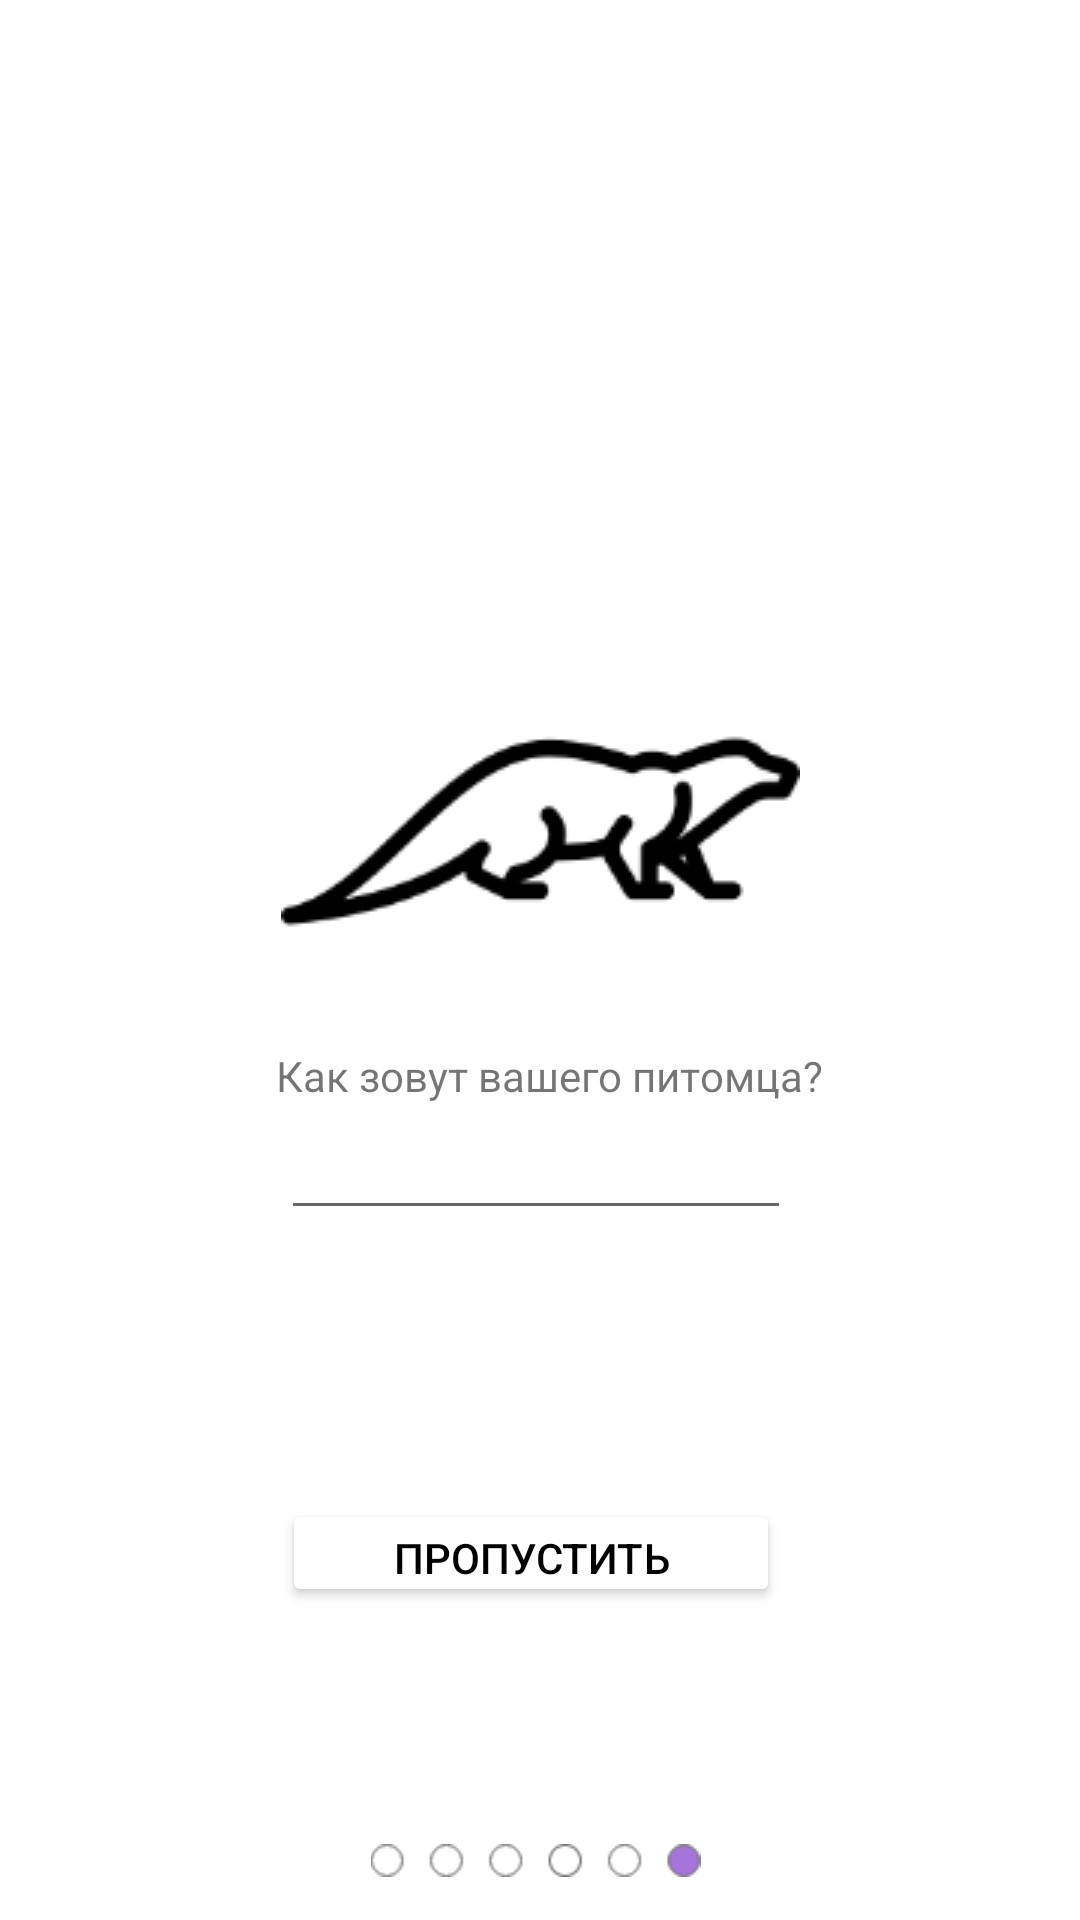

Reconstruct the res/layout file that produces this screen, plus the resources it refers to.
<!-- AndroidManifest.xml: application theme Theme.OtterLLC -->
<!-- res/layout/name_activity.xml -->
<?xml version="1.0" encoding="utf-8"?>
<androidx.constraintlayout.widget.ConstraintLayout xmlns:android="http://schemas.android.com/apk/res/android"
    xmlns:app="http://schemas.android.com/apk/res-auto"
    xmlns:tools="http://schemas.android.com/tools"
    android:layout_width="match_parent"
    android:layout_height="match_parent">

    <Button
        android:id="@+id/button9"
        android:layout_width="166dp"
        android:layout_height="36dp"
        android:backgroundTint="@color/white"
        android:onClick="to_menu"
        android:text="Пропустить"
        android:textColor="@color/black"
        app:layout_constraintBottom_toBottomOf="parent"
        app:layout_constraintEnd_toEndOf="parent"
        app:layout_constraintHorizontal_bias="0.485"
        app:layout_constraintStart_toStartOf="parent"
        app:layout_constraintTop_toTopOf="parent"
        app:layout_constraintVertical_bias="0.827" />

    <EditText
        android:id="@+id/editText"
        android:layout_width="170dp"
        android:layout_height="35dp"
        android:layout_marginTop="45dp"
        android:fontFamily="sans-serif"
        android:paddingTop="4dp"
        android:paddingBottom="4dp"
        app:layout_constraintBottom_toBottomOf="parent"
        app:layout_constraintEnd_toEndOf="parent"
        app:layout_constraintHorizontal_bias="0.493"
        app:layout_constraintStart_toStartOf="parent"
        app:layout_constraintTop_toTopOf="parent"
        app:layout_constraintVertical_bias="0.589" />

    <ImageView
        android:id="@+id/imageView9"
        android:layout_width="137dp"
        android:layout_height="11dp"
        app:layout_constraintBottom_toBottomOf="parent"
        app:layout_constraintEnd_toEndOf="parent"
        app:layout_constraintHorizontal_bias="0.494"
        app:layout_constraintStart_toStartOf="parent"
        app:layout_constraintTop_toTopOf="parent"
        app:layout_constraintVertical_bias="0.977"
        app:srcCompat="@drawable/round6" />

    <ImageView
        android:id="@+id/imageView8"
        android:layout_width="wrap_content"
        android:layout_height="wrap_content"
        app:layout_constraintBottom_toBottomOf="parent"
        app:layout_constraintEnd_toEndOf="parent"
        app:layout_constraintStart_toStartOf="parent"
        app:layout_constraintTop_toTopOf="parent"
        app:layout_constraintVertical_bias="0.408"
        app:srcCompat="@drawable/krica" />

    <TextView
        android:id="@+id/textView8"
        android:layout_width="186dp"
        android:layout_height="28dp"
        android:text="Как зовут вашего питомца?"
        app:layout_constraintBottom_toBottomOf="parent"
        app:layout_constraintEnd_toEndOf="parent"
        app:layout_constraintHorizontal_bias="0.528"
        app:layout_constraintStart_toStartOf="parent"
        app:layout_constraintTop_toTopOf="parent"
        app:layout_constraintVertical_bias="0.57" />

</androidx.constraintlayout.widget.ConstraintLayout>
<!-- resources referenced by this layout -->
<resources>
  <!-- drawable krica: png bitmap (drawable, 5513 bytes) -->
  <!-- drawable round6: png bitmap (drawable, 1198 bytes) -->
  <style name="Theme.OtterLLC" parent="Theme.MaterialComponents.DayNight.DarkActionBar">
          
          <item name="colorPrimary">@color/purple_500</item>
          <item name="colorPrimaryVariant">@color/purple_700</item>
          <item name="colorOnPrimary">@color/white</item>
          
          <item name="colorSecondary">@color/teal_200</item>
          <item name="colorSecondaryVariant">@color/teal_700</item>
          <item name="colorOnSecondary">@color/black</item>
          
          <item name="android:statusBarColor">?attr/colorPrimaryVariant</item>
          
      </style>
  <!-- not gathered from this repository: default colours our renderer supplied (Android Studio template values) -->
  <color name="purple_500">#FF6200EE</color>
  <color name="purple_700">#FF3700B3</color>
  <color name="teal_200">#FF03DAC5</color>
  <color name="teal_700">#FF018786</color>
  <color name="black">#FF000000</color>
  <color name="white">#FFFFFFFF</color>
</resources>
